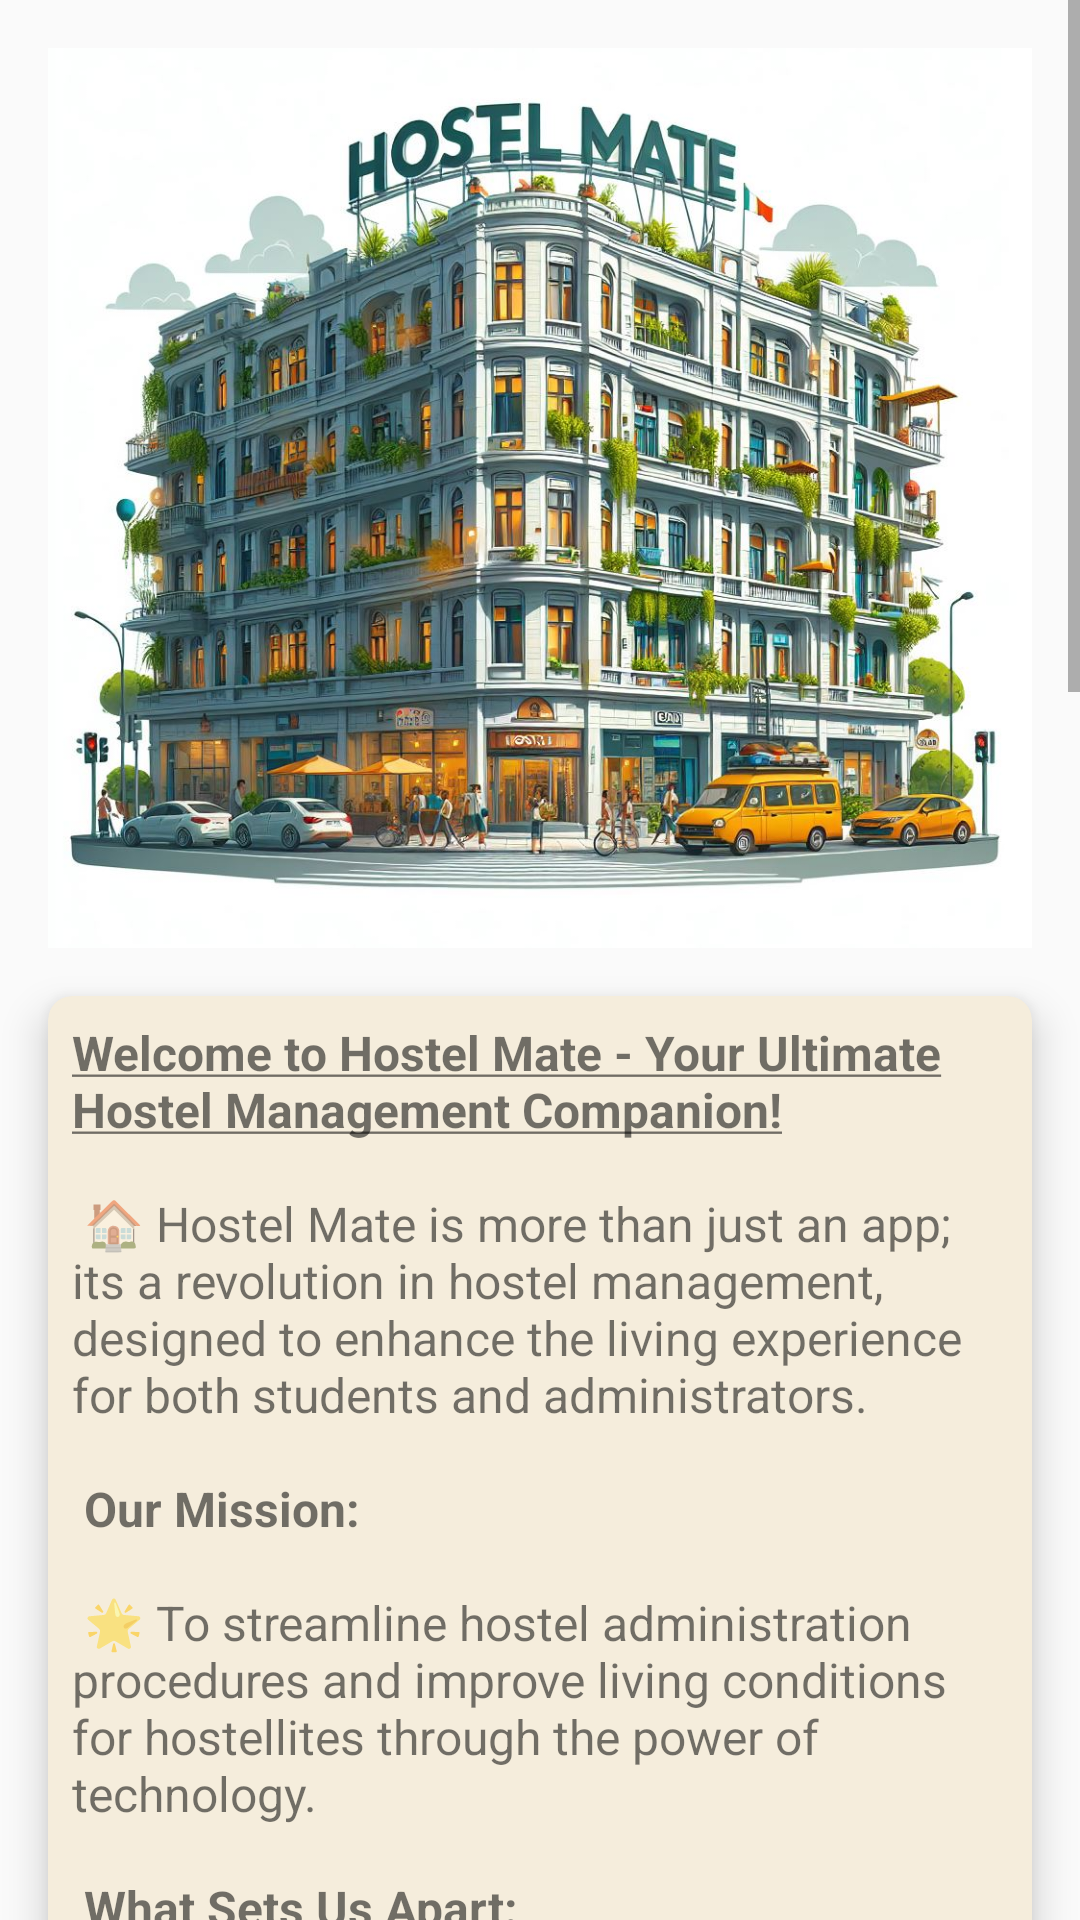

This screen was rendered from an Android layout file. Write that file and the resources it references.
<!-- AndroidManifest.xml: application theme MyThemeNoActionBar -->
<!-- res/layout/fragment_home.xml -->
<?xml version="1.0" encoding="utf-8"?>
<ScrollView xmlns:android="http://schemas.android.com/apk/res/android"
    xmlns:tools="http://schemas.android.com/tools"
    android:layout_width="match_parent"
    android:layout_height="match_parent"
    xmlns:app="http://schemas.android.com/apk/res-auto">

    <LinearLayout
        android:layout_width="match_parent"
        android:layout_height="wrap_content"
        android:orientation="vertical">

        <androidx.constraintlayout.widget.ConstraintLayout
            android:layout_width="match_parent"
            android:layout_height="wrap_content">

            <ImageView
                android:id="@+id/bannerImageView"
                android:layout_width="match_parent"
                android:layout_height="300dp"
                android:scaleType="centerCrop"
                android:layout_margin="16dp"
                android:src="@drawable/banner"
                app:layout_constraintTop_toTopOf="parent"
                app:layout_constraintStart_toStartOf="parent"
                app:layout_constraintEnd_toEndOf="parent" />

            <androidx.cardview.widget.CardView
                android:layout_width="match_parent"
                android:layout_height="wrap_content"
                android:layout_marginStart="16dp"
                android:layout_marginTop="16dp"
                android:layout_marginEnd="16dp"
                app:cardCornerRadius="8dp"
                app:cardElevation="8dp"
                app:cardBackgroundColor="#F5EDDC"
                app:layout_constraintTop_toBottomOf="@+id/bannerImageView"
                app:layout_constraintStart_toStartOf="parent"
                app:layout_constraintEnd_toEndOf="parent">

                <TextView
                    android:id="@+id/textViewLoremIpsum"
                    android:layout_width="wrap_content"
                    android:layout_height="wrap_content"
                    android:text="@string/about_us_description"
                    android:padding="8dp"
                    android:textSize="16sp" />
            </androidx.cardview.widget.CardView>

        </androidx.constraintlayout.widget.ConstraintLayout>

    </LinearLayout>
</ScrollView>
<!-- resources referenced by this layout -->
<resources>
  <!-- drawable banner: jpg bitmap (drawable, 218737 bytes) -->
  <string name="about_us_description">
  
          <b><u>Welcome to Hostel Mate - Your Ultimate Hostel Management Companion!</u></b>\n\n
          🏠 Hostel Mate is more than just an app; its a revolution in hostel management, designed to enhance the living experience for both students and administrators.\n\n
          <b>Our Mission:</b>\n\n
          🌟 To streamline hostel administration procedures and improve living conditions for hostellites through the power of technology.\n\n
          <b>What Sets Us Apart:</b>\n\n
          💡 Feature-rich: Hostel Mate offers a comprehensive suite of tools to meet the diverse needs of hostel managers and residents alike.\n
          💻 Modern Technology: Leveraging image processing, real-time synchronization, and local/cloud data storage, we ensure a smooth and effective management solution.\n
          🚀 User-Friendly: With an intuitive interface and powerful functionalities like search, filtering, and push notifications, we prioritize a seamless user experience.\n\n
          <b>Key Features:</b>\n\n
          📚 Student Management: Effortlessly handle student information, room assignments, and parental records.\n
          📂 Local and Cloud Data Storage: Securely store data locally and ensure real-time updates through synchronization with Firebase.\n
          📷 Image Handling: Capture and retrieve student images for identification purposes with ease.\n
          🛏 Room and Facility Lists: Keep track of room occupancy and hostel facilities efficiently.\n
          🔍 Search Functionality: Instantly access student records and room details with advanced search options.\n
          🔒 Authentication System: Ensure data security with a robust signup and login process using Firebase Authentication.\n
          📢 Push Notifications: Stay informed about crucial announcements and events through Firebase Cloud Messaging.\n
          📝 Attendance Tracking: Empower administrators to monitor student attendance accurately.\n
          📣 Feedback and Complaints: Foster communication between residents and management for a better hostel experience.\n\n
          <b>Join Us:</b>\n\n
          🤝 We invite you to join the Hostel Mate community and experience the future of hostel management firsthand!\n\n
          <b>Connect With Us:</b>\n\n
          📧 For inquiries, suggestions, or support, reach out to us at support@hostelmate.com.\n\n
          <i>Thank you for choosing Hostel Mate!</i>
  
  </string>
  <style name="MyThemeNoActionBar" parent="Theme.AppCompat.Light.NoActionBar">
          <item name="colorPrimary">@color/green</item>
          <item name="colorOnPrimary">@color/white</item>
          <item name="colorPrimaryVariant">@color/green</item>
          <item name="colorSecondary">@color/green</item>
          <item name="colorOnSecondary">@color/white</item>
          <item name="colorSecondaryVariant">@color/green</item>
          <item name="colorSurface">@color/white</item>
          <item name="colorOnSurface">@color/black</item>
          <item name="colorOnError">@color/white</item>
      </style>
  <color name="green">#287F4D</color>
  <color name="white">#FFFFFFFF</color>
  <color name="black">#FF000000</color>
</resources>
